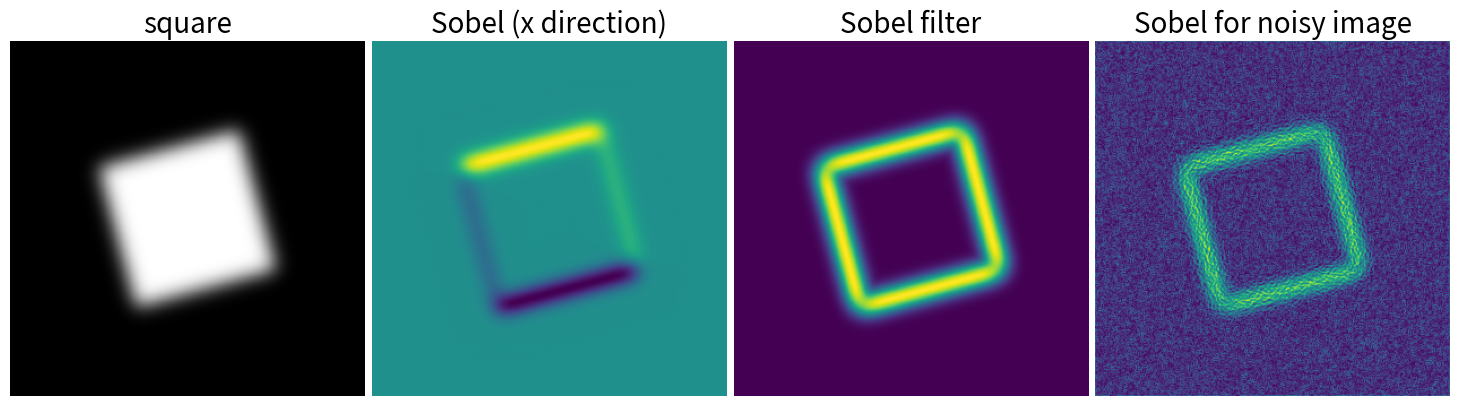

Reproduce this figure in Python. (Note: this script raises an exception after producing the figure.)
import configparser
config = configparser.ConfigParser()
config.read('./SampleCfg/IniDemo/odbc.ini')

config.sections()


config.read('./SampleCfg/XmlDemo/MsdnXmlExample.xml')

import numpy as np
from scipy import ndimage
import matplotlib.pyplot as plt

im = np.zeros((256, 256))
im[64:-64, 64:-64] = 1

im = ndimage.rotate(im, 15, mode='constant')
im = ndimage.gaussian_filter(im, 8)

sx = ndimage.sobel(im, axis=0, mode='constant')
sy = ndimage.sobel(im, axis=1, mode='constant')
sob = np.hypot(sx, sy)

plt.figure(figsize=(16, 5))
plt.subplot(141)
plt.imshow(im, cmap=plt.cm.gray)
plt.axis('off')
plt.title('square', fontsize=20)
plt.subplot(142)
plt.imshow(sx)
plt.axis('off')
plt.title('Sobel (x direction)', fontsize=20)
plt.subplot(143)
plt.imshow(sob)
plt.axis('off')
plt.title('Sobel filter', fontsize=20)

im += 0.07*np.random.random(im.shape)

sx = ndimage.sobel(im, axis=0, mode='constant')
sy = ndimage.sobel(im, axis=1, mode='constant')
sob = np.hypot(sx, sy)

plt.subplot(144)
plt.imshow(sob)
plt.axis('off')
plt.title('Sobel for noisy image', fontsize=20)



plt.subplots_adjust(wspace=0.02, hspace=0.02, top=1, bottom=0, left=0, right=0.9)

plt.show()

import numpy as np
from scipy import ndimage
import matplotlib.pyplot as plt

'''
im = np.zeros((256, 256))
im[64:-64, 64:-64] = 1

im = ndimage.rotate(im, 15, mode='constant')
im = ndimage.gaussian_filter(im, 8)
'''
im = ndimage.imread('IMG_20171107_103904824.jpg')
sx = ndimage.sobel(im, axis=0, mode='constant')
sy = ndimage.sobel(im, axis=1, mode='constant')
sob = np.hypot(sx, sy)

plt.figure(figsize=(16, 5))
plt.subplot(141)
plt.imshow(im, cmap=plt.cm.gray)
plt.axis('off')
plt.title('square', fontsize=20)
plt.subplot(142)
plt.imshow(sx)
plt.axis('off')
plt.title('Sobel (x direction)', fontsize=20)
plt.subplot(143)
plt.imshow(sob)
plt.axis('off')
plt.title('Sobel filter', fontsize=20)

im += 0.07*np.random.random(im.shape)

sx = ndimage.sobel(im, axis=0, mode='constant')
sy = ndimage.sobel(im, axis=1, mode='constant')
sob = np.hypot(sx, sy)

plt.subplot(144)
plt.imshow(sob)
plt.axis('off')
plt.title('Sobel for noisy image', fontsize=20)



plt.subplots_adjust(wspace=0.02, hspace=0.02, top=1, bottom=0, left=0, right=0.9)

plt.show()

im.shape

import matplotlib.image as mpimg
from scipy import misc
imgboard = mpimg.imread('IMG_20171107_103904824.jpg')
misc.imsave('IMG_20171107_103904824.png', imgboard)
imgpng = misc.imread('IMG_20171107_103904824.png')

imgpng

import json

# TODO: need to find a way to pretty print globals()
# the following works, but messy
# print(globals())
# the following gets TypeError: Object of type 'dict_items' is not JSON serializable 
# print(json.dumps(globals().items(), indent = 2, skipkeys = True))
# the following gets TypeError: Object of type 'module' is not JSON serializable 
# print(json.dumps(globals(), indent = 2, skipkeys = True))
for k, v in list(globals().items()):
    print('{}: {}'.format(k, v))

